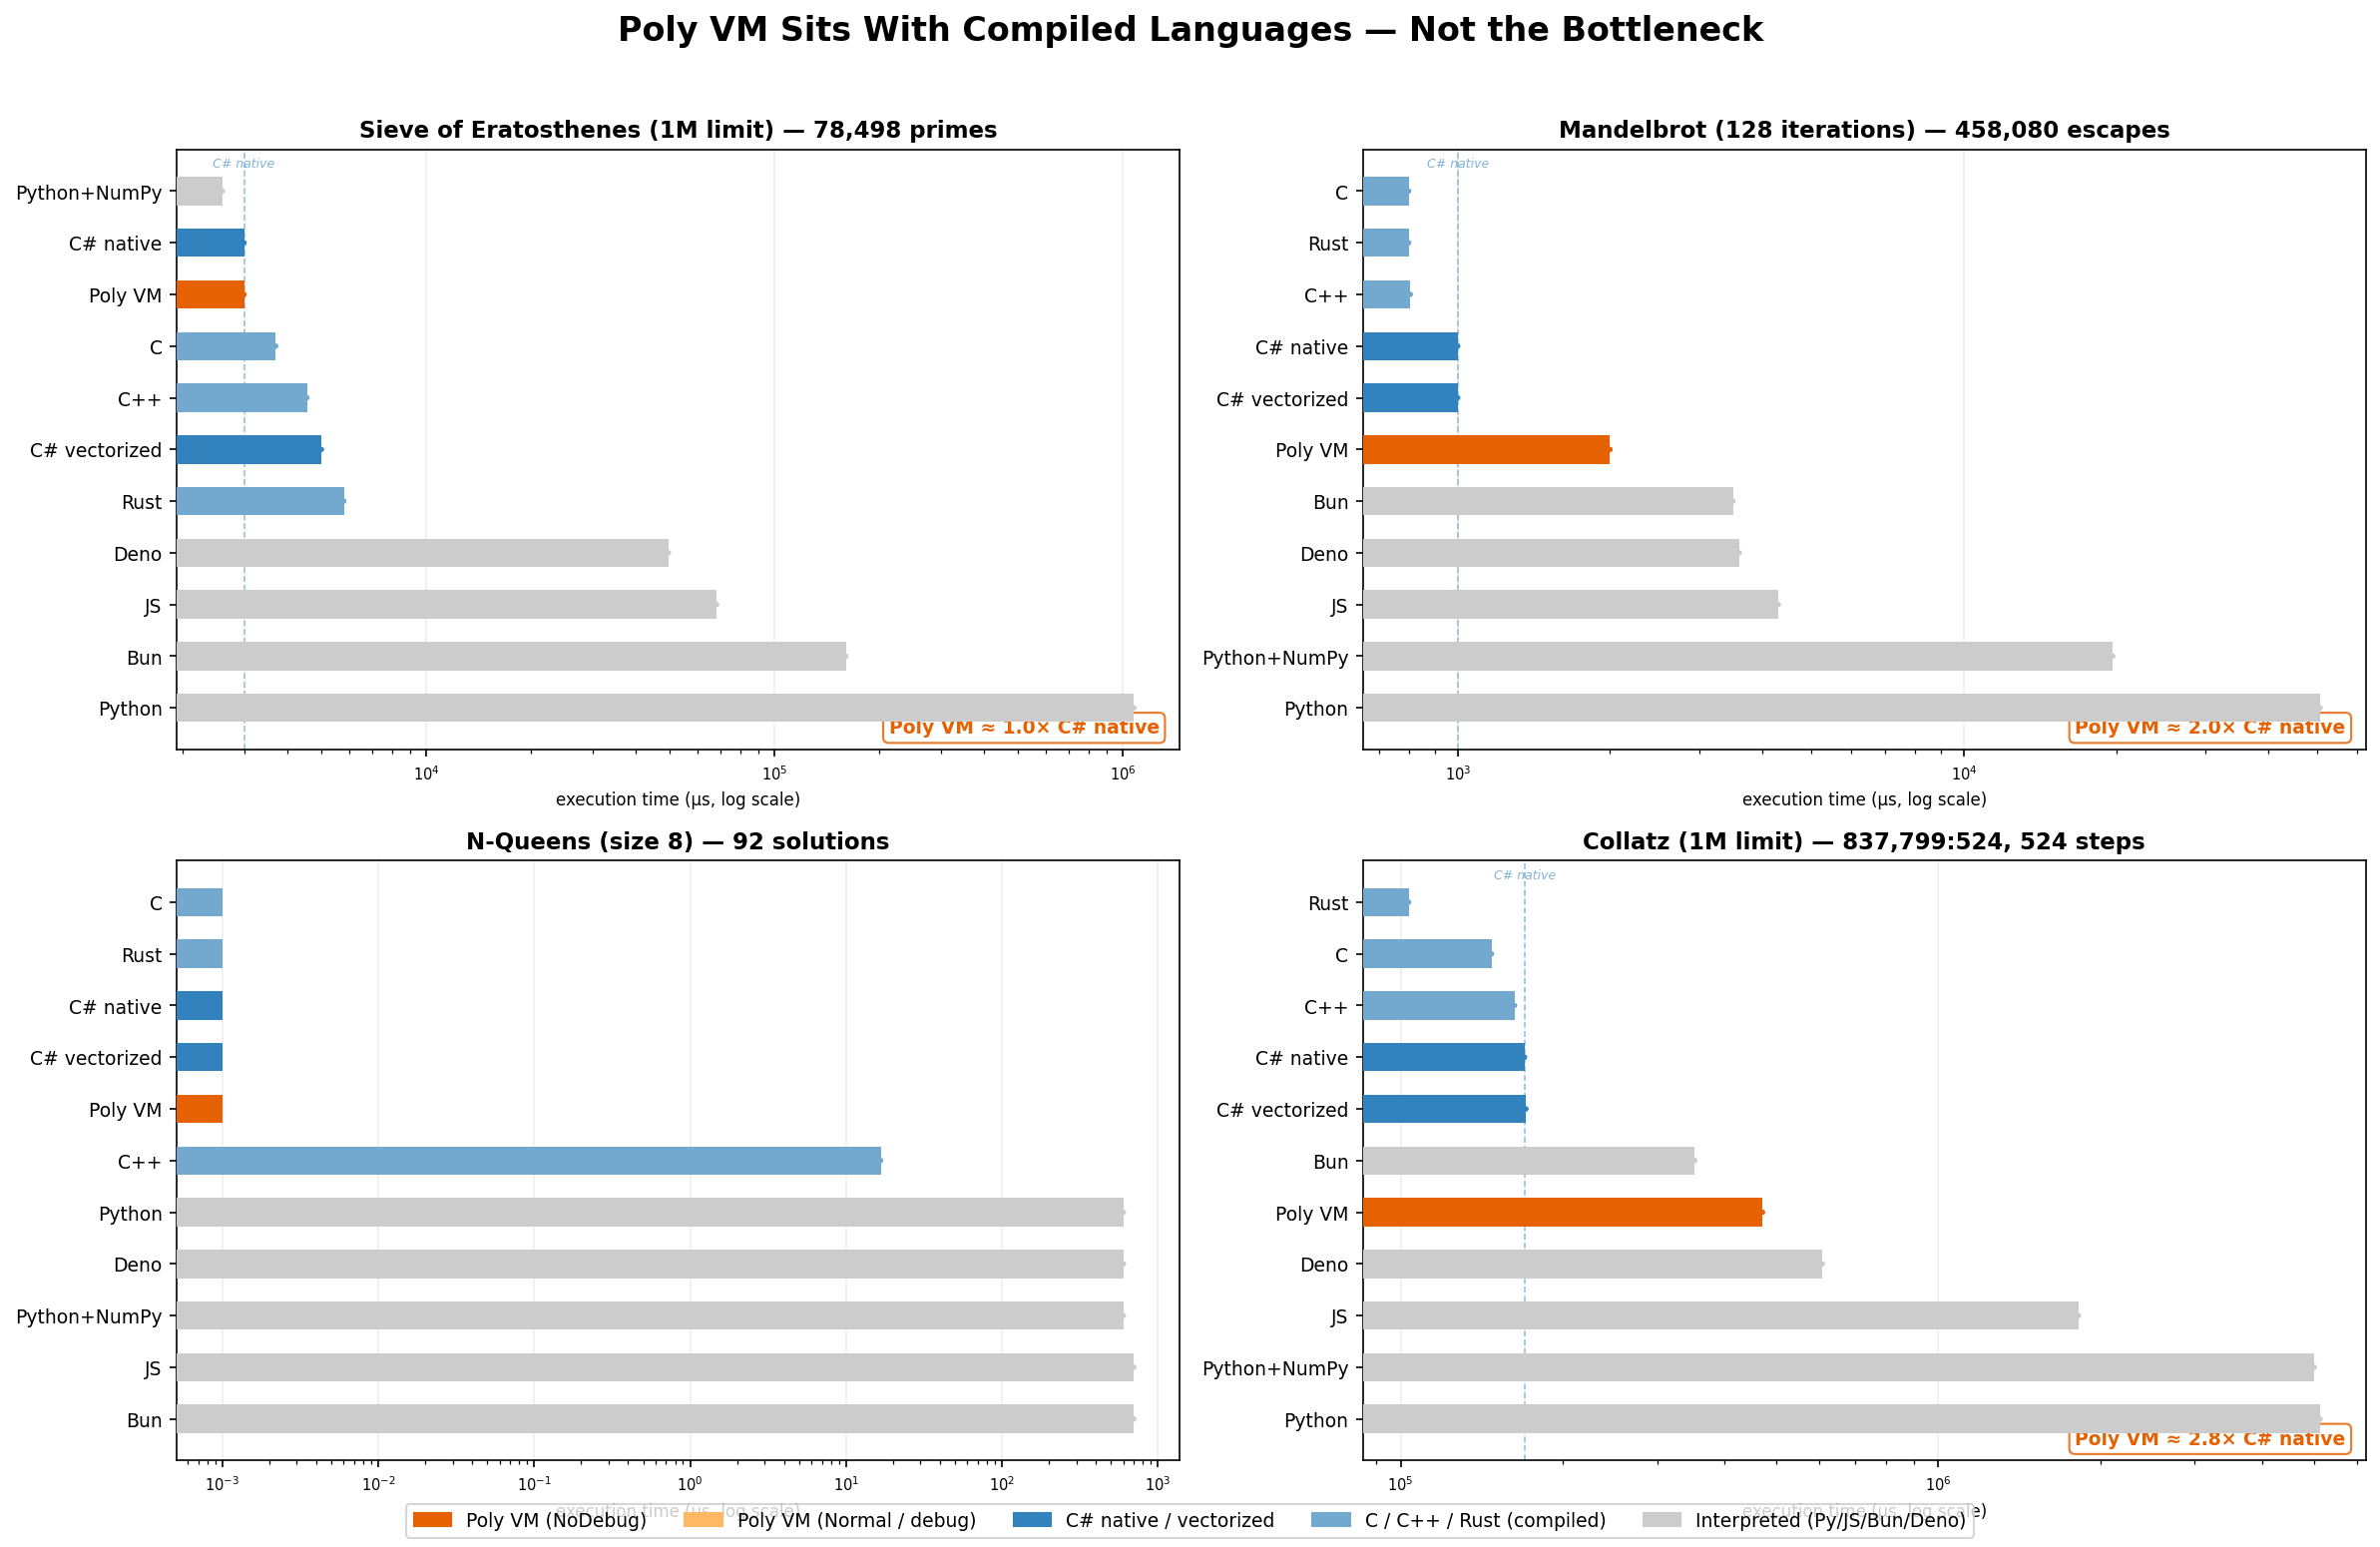

The data file committed next to this chart (first rows):
benchmark, language, size_or_limit, result, time_ms, prep_ms
sieve, C, 1000000, 78498, 3.7
sieve, C++, 1000000, 78498, 4.545
sieve, Rust, 1000000, 78498, 5.8
sieve, Python, 1000000, 78498, 1075
sieve, JS, 1000000, 78498, 68.2
sieve, Bun, 1000000, 78498, 160.3
sieve, Deno, 1000000, 78498, 49.6
sieve, Python+NumPy, 1000000, 78498, 2.6
sieve, C# native, 1000000, 78498, 3
sieve, C# vectorized, 1000000, 78498, 5
sieve, Poly VM, 1000000, 78498, 3, 16
mandelbrot, C, 128, 458080, 0.8
mandelbrot, C++, 128, 458080, 0.8062
mandelbrot, Rust, 128, 458080, 0.8
mandelbrot, Python, 128, 458080, 50.6
mandelbrot, JS, 128, 458080, 4.3
mandelbrot, Bun, 128, 458080, 3.5
mandelbrot, Deno, 128, 458080, 3.6
mandelbrot, Python+NumPy, 128, 458080, 19.7
mandelbrot, C# native, 128, 458080, 1
mandelbrot, C# vectorized, 128, 458080, 1
mandelbrot, Poly VM, 128, 458080, 2, 16
nqueens, C, 8, 92, 0.0
nqueens, C++, 8, 92, 0.01667
nqueens, Rust, 8, 92, 0.0
nqueens, Python, 8, 92, 0.6
nqueens, JS, 8, 92, 0.7
nqueens, Bun, 8, 92, 0.7
nqueens, Deno, 8, 92, 0.6
nqueens, Python+NumPy, 8, 92, 0.6
nqueens, C# native, 8, 92, 0
nqueens, C# vectorized, 8, 92, 0
nqueens, Poly VM, 8, 92, 0, 17
collatz, C, 1000000, 837799:524, 147.6
collatz, C++, 1000000, 837799:524, 162.9
collatz, Rust, 1000000, 837799:524, 103.5
collatz, Python, 1000000, 837799:524, 5131
collatz, JS, 1000000, 837799:524, 1823
collatz, Bun, 1000000, 837799:524, 352.6
collatz, Deno, 1000000, 837799:524, 608.6
collatz, Python+NumPy, 1000000, 837799:524, 5005
collatz, C# native, 1000000, 837799:524, 170
collatz, C# vectorized, 1000000, 837799:524, 171
collatz, Poly VM, 1000000, 837799:524, 471, 13
